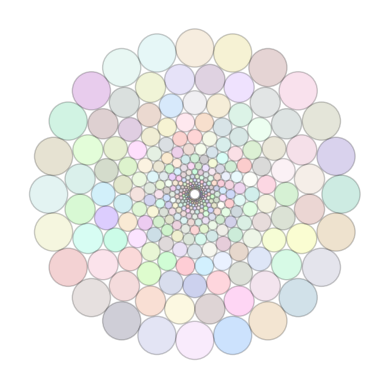

Write Python code to recreate this figure.
#| label: circles
import numpy as np
import matplotlib.pyplot as plt
import random
import math

def random_hex_color():
    return "#{:06x}".format(random.randint(0, 0xFFFFFF))

figure, axes = plt.subplots()

r = 20 #radius of center circle
n = 24 # number of circles around 
num_layers = 15  # Number of layers of circles to draw
current_r = r

#calculate the radius of the smaller circles

def calc_r_small(r,n):
    theta1 = (2*np.pi)/n
    x2 = r*np.cos(theta1)
    y2 = r*np.sin(theta1)
    r_small = math.sqrt((x2-r)**2+(y2)**2)/2
    return(r_small)

# Draw n circles with random colors and add to the plot - shift_theta shifts starting angle by .5 times theta for odd layers
def draw_n_circles(r, n, shift_theta=False):
    theta = np.linspace(0, 2 * np.pi, n, endpoint=False)
    if shift_theta:
        theta += (np.pi / n)  # Shift by 0.5 theta
    for t in theta:
        x = r * np.cos(t)
        y = r * np.sin(t)
        color = random_hex_color()
        r_small = calc_r_small(r,n)
        draw_circle = plt.Circle((x, y), r_small, fill=True, edgecolor='black',facecolor=color,alpha=0.2)
        axes.add_artist(draw_circle)
    
# calculate subsequent radii and draw for the number of layers

for i in range(num_layers):
    shift_theta = (i % 2 == 1)  # Shift theta for odd layers
    current_r -= 1.6 * calc_r_small(current_r, n)
    draw_n_circles(current_r, n, shift_theta)


#set the figure area square
axes.set_aspect(1)

#set axes limits 
axes.set_xlim(-r, r)
axes.set_ylim(-r, r)

# Hide axes labels
axes.set_xticks([])
axes.set_yticks([])

# Remove the border
for spine in axes.spines.values():
    spine.set_visible(False)

plt.show()